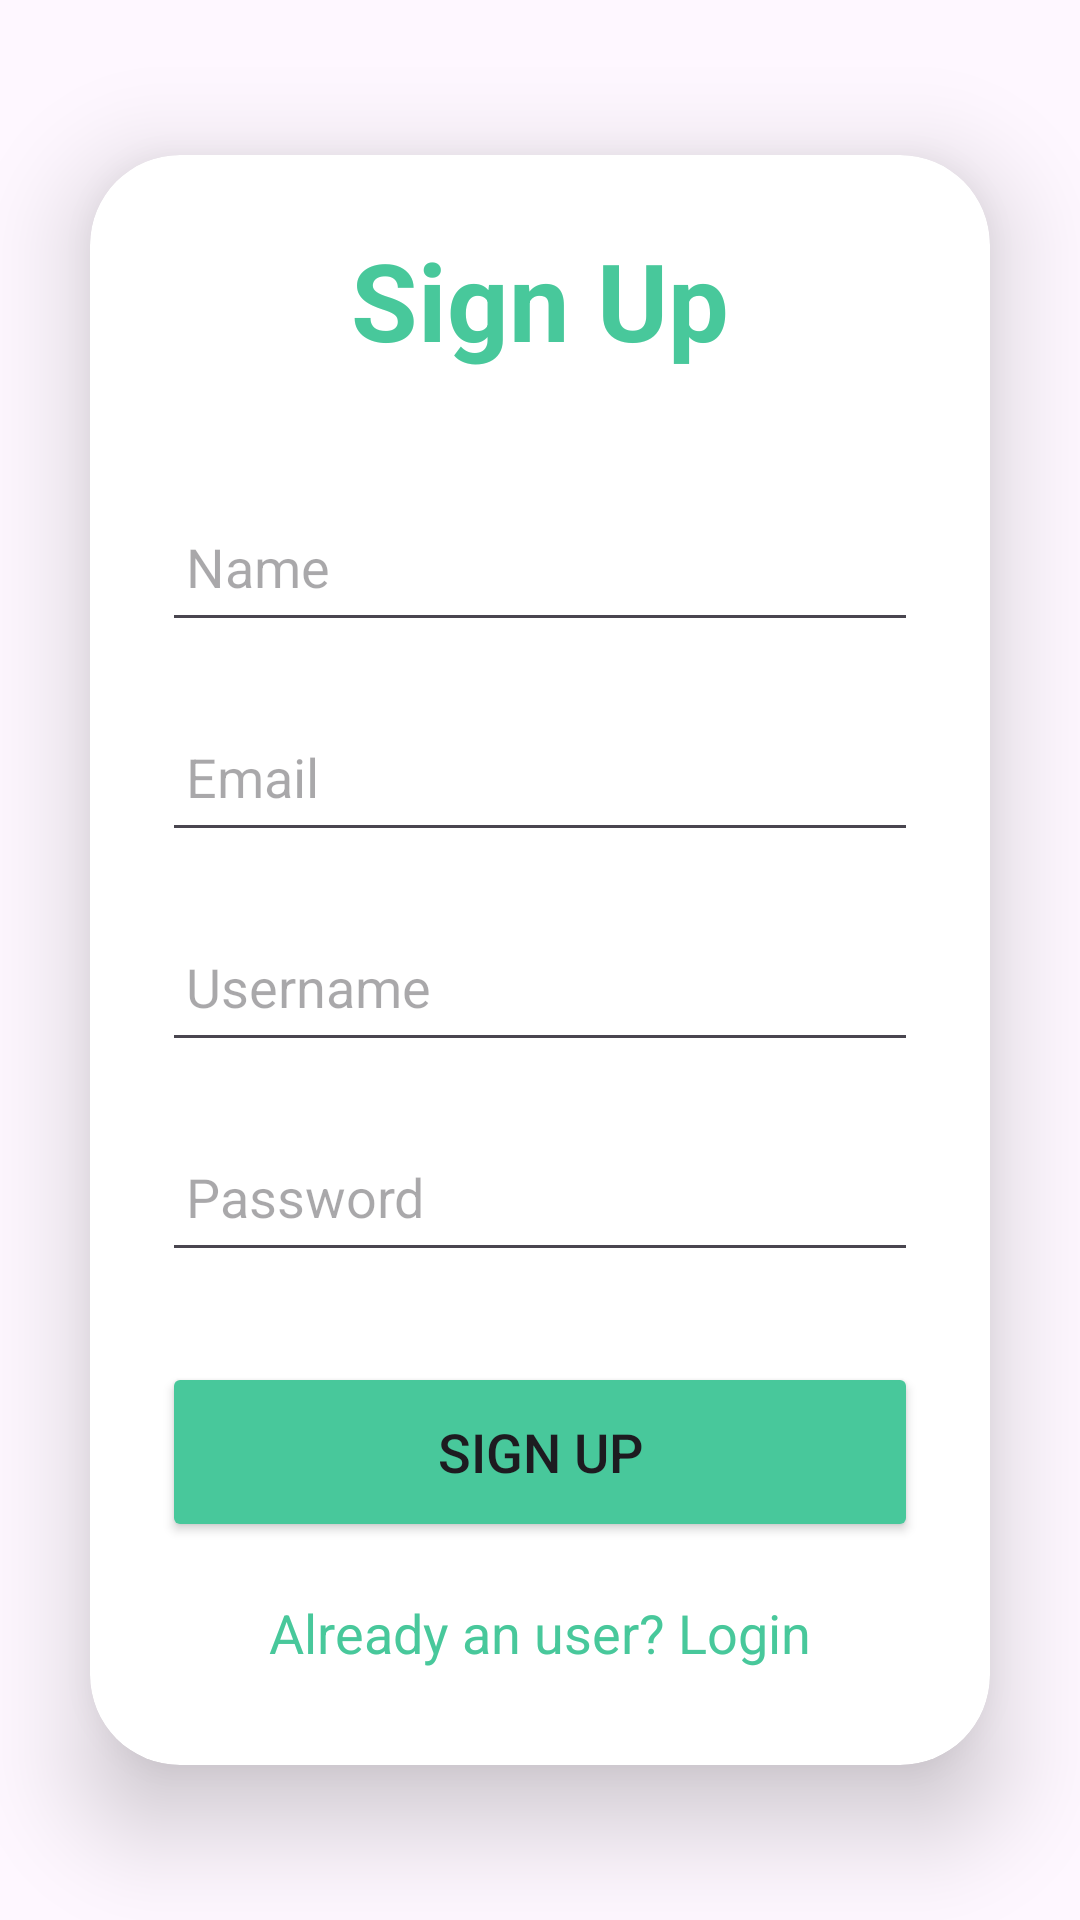

Here is an Android app screen rendered from its layout file. Give the layout XML and the strings, colors and styles it references.
<!-- AndroidManifest.xml: application theme Theme.Psp -->
<!-- res/layout/activity_sign_up.xml -->
<?xml version="1.0" encoding="utf-8"?>
<LinearLayout
    xmlns:android="http://schemas.android.com/apk/res/android"
    xmlns:app="http://schemas.android.com/apk/res-auto"
    xmlns:tools="http://schemas.android.com/tools"
    android:layout_width="match_parent"
    android:layout_height="match_parent"
    android:orientation="vertical"
    android:gravity="center"
    tools:context=".SignUpActivity">

    <androidx.cardview.widget.CardView
        android:layout_width="match_parent"
        android:layout_height="wrap_content"
        android:layout_margin="30dp"
        app:cardCornerRadius="30dp"
        app:cardElevation="20dp">

        <LinearLayout
            android:layout_width="match_parent"
            android:layout_height="wrap_content"
            android:orientation="vertical"
            android:layout_gravity="center_horizontal"
            android:padding="24dp"
            >

            <TextView
                android:layout_width="match_parent"
                android:layout_height="wrap_content"
                android:text="Sign Up"
                android:textSize="36sp"
                android:textAlignment="center"
                android:textStyle="bold"
                android:textColor="@color/green"/>

            <EditText
                android:layout_width="match_parent"
                android:layout_height="50dp"
                android:id="@+id/signup_name"

                android:layout_marginTop="40dp"
                android:padding="8dp"
                android:hint="Name"

                android:drawablePadding="8dp"
                android:textColor="@color/black"/>

            <EditText
                android:layout_width="match_parent"
                android:layout_height="50dp"
                android:id="@+id/signup_email"

                android:layout_marginTop="20dp"
                android:padding="8dp"
                android:hint="Email"

                android:drawablePadding="8dp"
                android:textColor="@color/black"/>


            <EditText
                android:layout_width="match_parent"
                android:layout_height="50dp"
                android:id="@+id/signup_username"

                android:layout_marginTop="20dp"
                android:padding="8dp"
                android:hint="Username"

                android:drawablePadding="8dp"
                android:textColor="@color/black"/>

            <EditText
                android:layout_width="match_parent"
                android:layout_height="50dp"
                android:id="@+id/signup_password"

                android:layout_marginTop="20dp"
                android:padding="8dp"
                android:hint="Password"
                android:inputType="textPassword"

                android:drawablePadding="8dp"
                android:textColor="@color/black"/>

            <Button
                android:layout_width="match_parent"
                android:layout_height="60dp"
                android:text="Sign Up"
                android:id="@+id/signup_button"
                android:textSize="18sp"
                android:layout_marginTop="30dp"
                android:backgroundTint="@color/green"
                app:cornerRadius = "20dp"/>

            <TextView
                android:layout_width="wrap_content"
                android:layout_height="wrap_content"
                android:id="@+id/loginRedirectText"
                android:text="Already an user? Login"
                android:layout_gravity="center"
                android:padding="8dp"
                android:layout_marginTop="10dp"
                android:textColor="@color/green"
                android:textSize="18sp"/>

        </LinearLayout>

    </androidx.cardview.widget.CardView>

</LinearLayout>
<!-- resources referenced by this layout -->
<resources>
  <color name="black">#48C89B</color>
  <color name="green">#48C89B</color>
  <style name="Theme.Psp" parent="Base.Theme.Psp" />\
  <style name="Base.Theme.Psp" parent="Theme.Material3.DayNight.NoActionBar">
          
          
      </style>
</resources>
